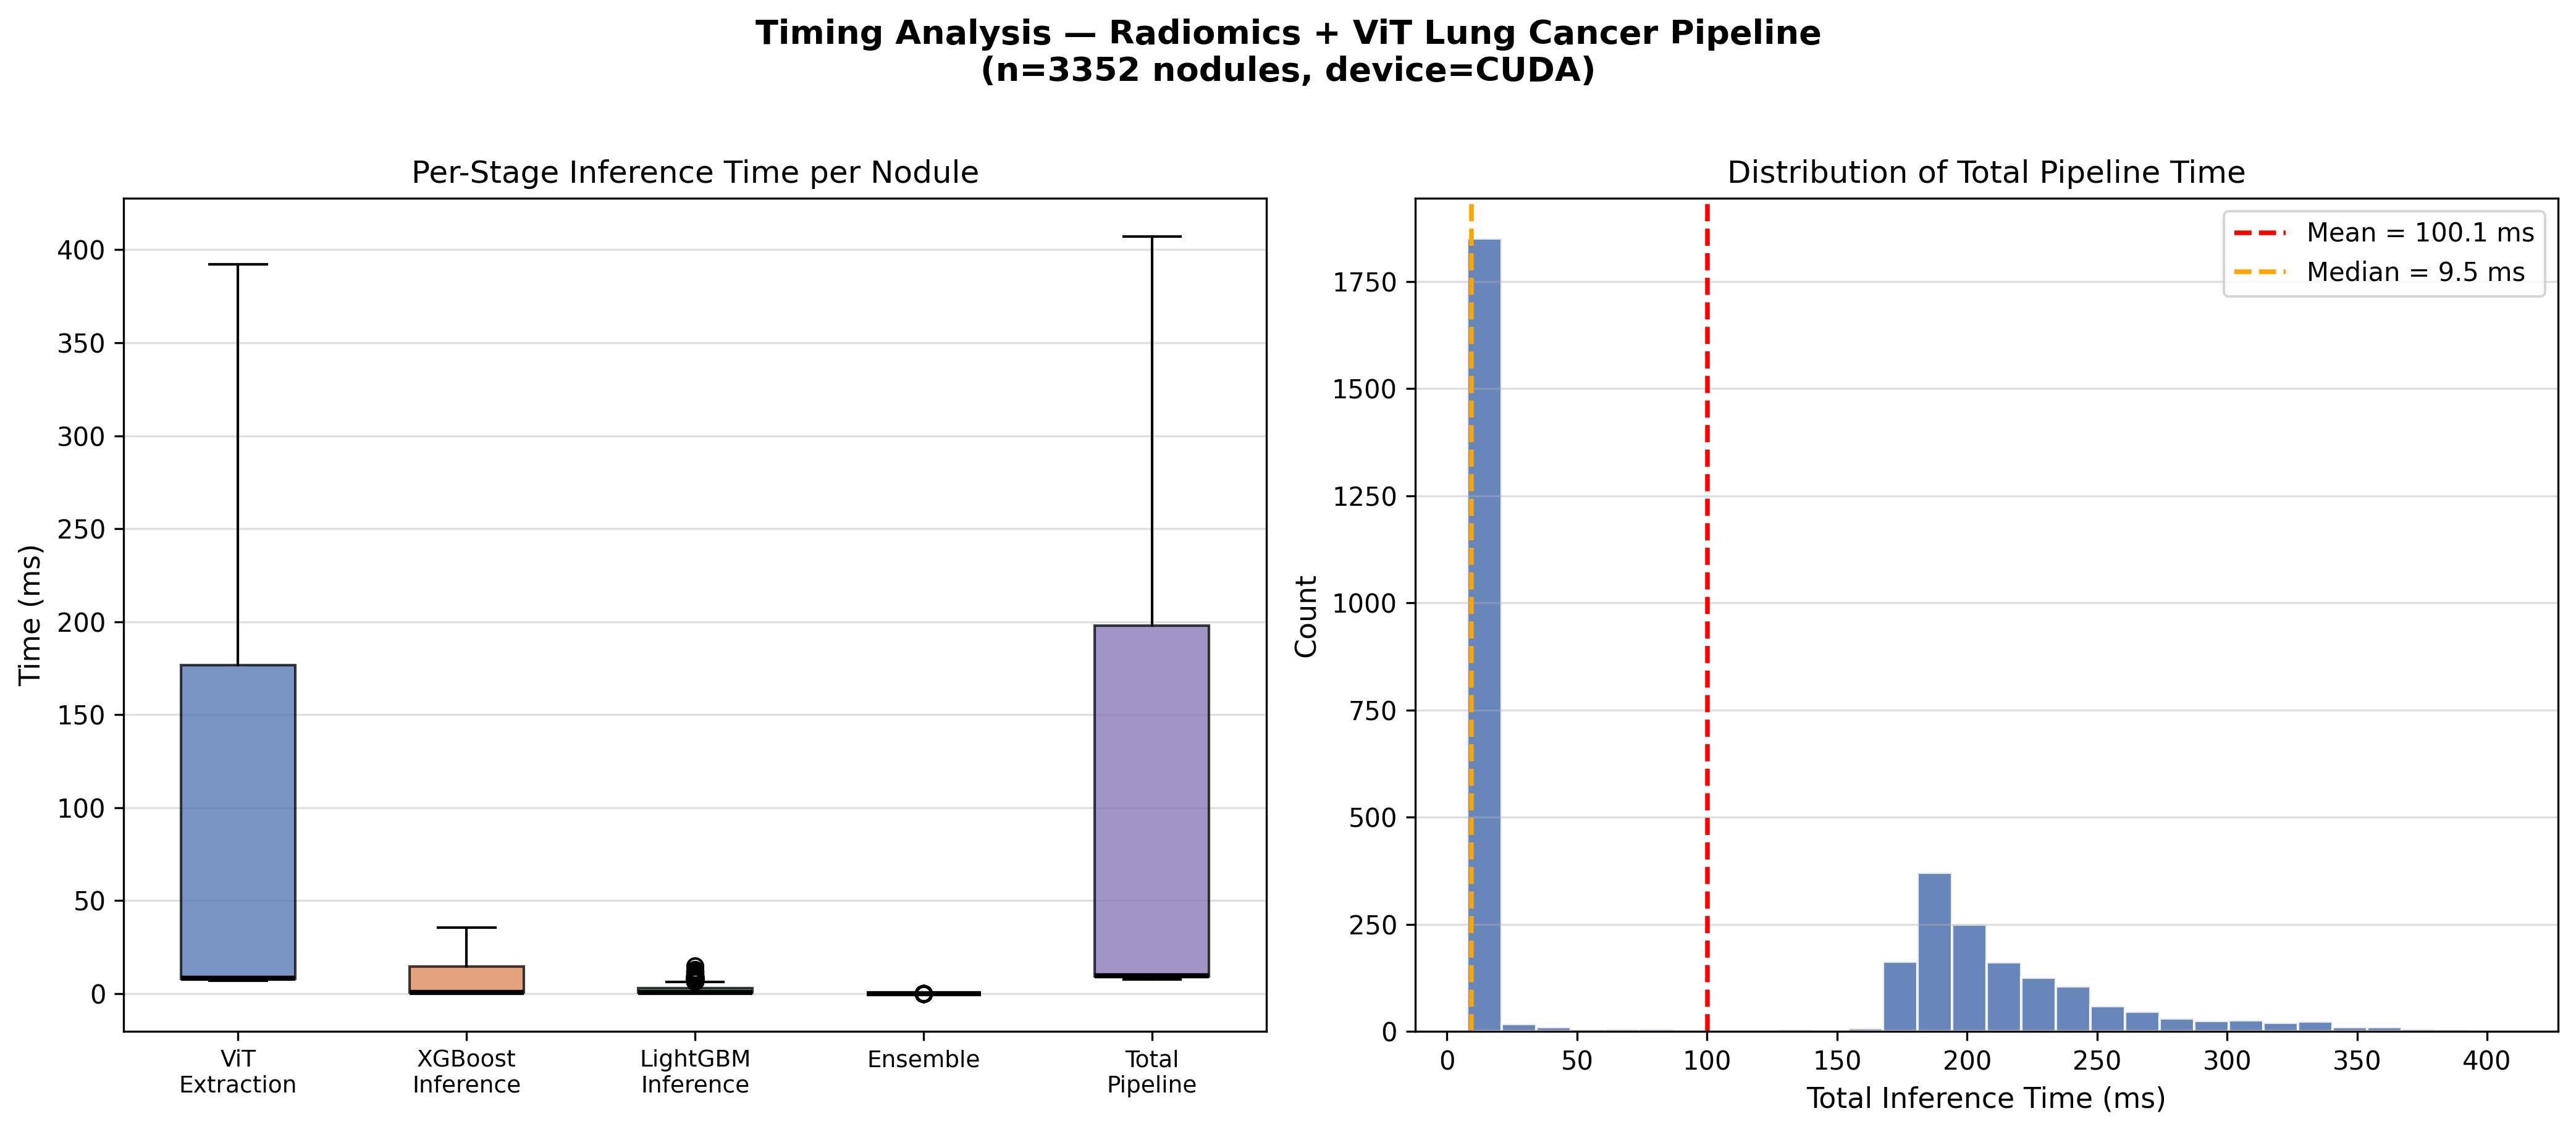

Source data for this figure (header and first rows):
Stage, Mean (ms), Std (ms), Min (ms), Median (ms), Max (ms), Mean (s)
ViT Feature Extraction, 90.43, 97.44, 6.776, 8.169, 392.3, 0.0904
XGBoost Inference, 7.49, 8.405, 0.366, 0.65, 35.45, 0.0075
LightGBM Inference, 2.17, 2.261, 0.477, 0.69, 14.87, 0.0022
Ensemble (averaging), 0.008, 0.002, 0.005, 0.008, 0.057, 0.0
Total Pipeline, 100.1, 106.6, 7.761, 9.495, 407.2, 0.1001
